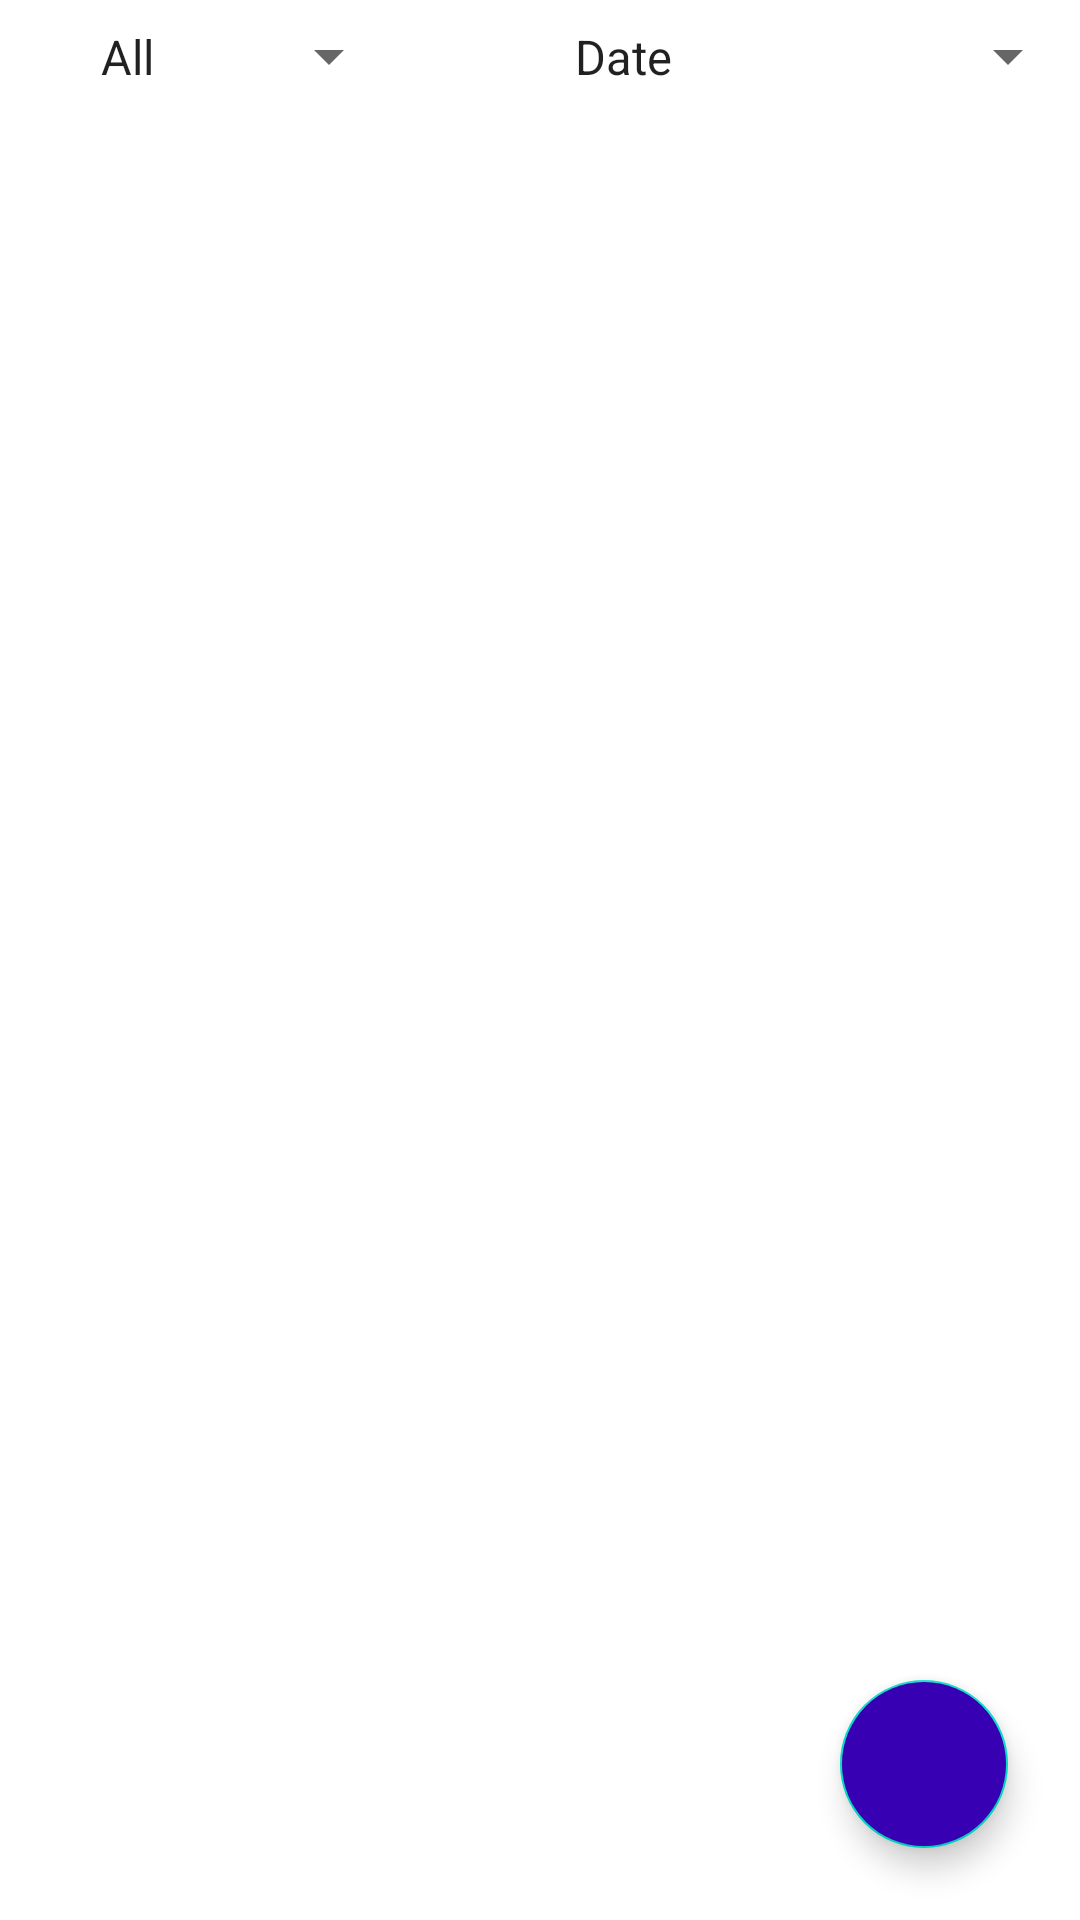

Produce the Android XML layout that renders to this screen, including the resource entries it uses.
<!-- AndroidManifest.xml: application theme Theme.Run_Hub -->
<!-- res/layout/fragment_exercises.xml -->
<?xml version="1.0" encoding="utf-8"?>
<androidx.constraintlayout.widget.ConstraintLayout xmlns:android="http://schemas.android.com/apk/res/android"
    xmlns:app="http://schemas.android.com/apk/res-auto"
    xmlns:tools="http://schemas.android.com/tools"
    android:layout_width="match_parent"
    android:layout_height="match_parent"
    tools:context=".ui.ExercisesFragment">

    <TextView
        android:id="@+id/sortingText"
        android:layout_width="wrap_content"
        android:layout_height="wrap_content"
        android:paddingTop="8dp"
        android:paddingBottom="8dp"
        android:text="Type:"
        android:textColor="@color/white"
        android:textSize="20sp"
        app:layout_constraintEnd_toStartOf="@id/categorySpinner"
        app:layout_constraintTop_toTopOf="parent" />

    <Spinner
        android:id="@+id/categorySpinner"
        android:layout_width="wrap_content"
        android:layout_height="wrap_content"
        android:entries="@array/category_options"
        android:paddingTop="8dp"
        android:paddingBottom="8dp"
        app:layout_constraintEnd_toStartOf="@id/sortingText2"
        app:layout_constraintTop_toTopOf="parent" />

    <TextView
        android:id="@+id/sortingText2"
        android:layout_width="wrap_content"
        android:layout_height="wrap_content"
        android:entries="@array/sorting_options"
        android:paddingTop="8dp"
        android:paddingBottom="8dp"
        android:text="Filter:"
        android:textColor="@color/white"
        android:textSize="20sp"
        app:layout_constraintEnd_toStartOf="@+id/sortingSpinner"
        app:layout_constraintTop_toTopOf="parent" />

    <Spinner
        android:id="@+id/sortingSpinner"
        android:layout_width="wrap_content"
        android:layout_height="wrap_content"
        android:entries="@array/sorting_options"
        android:paddingTop="8dp"
        android:paddingBottom="8dp"
        app:layout_constraintEnd_toEndOf="parent"
        app:layout_constraintTop_toTopOf="parent" />

    <androidx.recyclerview.widget.RecyclerView
        android:id="@+id/rvExercises"
        android:layout_width="match_parent"
        android:layout_height="0dp"
        android:layout_marginTop="20dp"
        app:layout_constraintBottom_toBottomOf="parent"
        tools:listitem="@layout/exercise_item_layout"
        android:layout_marginBottom="10dp"
        app:layout_constraintEnd_toEndOf="parent"
        app:layout_constraintStart_toStartOf="parent"
        app:layout_constraintTop_toBottomOf="@+id/sortingText2" />

    <com.google.android.material.floatingactionbutton.FloatingActionButton
        android:id="@+id/add_btn"
        android:layout_width="wrap_content"
        android:layout_height="wrap_content"
        android:layout_marginEnd="24dp"
        android:layout_marginBottom="24dp"
        android:backgroundTint="@color/purple_700"
        android:clickable="true"
        android:focusable="true"
        android:src="@drawable/ic_add"
        android:tint="@color/white"
        app:layout_constraintBottom_toBottomOf="parent"
        app:layout_constraintEnd_toEndOf="parent" />

    <com.google.android.material.floatingactionbutton.FloatingActionButton
        android:id="@+id/run_btn"
        android:layout_width="wrap_content"
        android:layout_height="wrap_content"
        android:layout_marginBottom="16dp"
        android:clickable="true"
        android:focusable="true"
        android:src="@drawable/ic_run"
        android:tint="@color/white"
        android:visibility="invisible"
        app:layout_constraintBottom_toTopOf="@+id/add_btn"
        app:layout_constraintEnd_toEndOf="@+id/add_btn" />

    <com.google.android.material.floatingactionbutton.FloatingActionButton
        android:id="@+id/bike_btn"
        android:layout_width="wrap_content"
        android:layout_height="wrap_content"
        android:layout_marginBottom="16dp"
        android:clickable="true"
        android:focusable="true"
        android:src="@drawable/ic_bicycle"
        android:tint="@color/white"
        android:visibility="invisible"
        app:layout_constraintBottom_toTopOf="@+id/run_btn"
        app:layout_constraintEnd_toEndOf="@+id/run_btn" />


</androidx.constraintlayout.widget.ConstraintLayout>
<!-- res/layout/exercise_item_layout.xml (included above) -->
<?xml version="1.0" encoding="utf-8"?>
<androidx.cardview.widget.CardView xmlns:android="http://schemas.android.com/apk/res/android"
    xmlns:app="http://schemas.android.com/apk/res-auto"
    xmlns:tools="http://schemas.android.com/tools"
    android:id="@+id/ex_cardView"
    android:layout_width="match_parent"
    android:layout_height="wrap_content"
    android:layout_margin="4dp"
    app:cardCornerRadius="10dp">

    <androidx.constraintlayout.widget.ConstraintLayout
        android:id="@+id/cl_wrapper"
        android:layout_width="match_parent"
        android:layout_height="match_parent"
        android:padding="10dp">

        <ImageView
            android:id="@+id/imV_ExerciseIc"
            android:layout_width="30dp"
            android:layout_height="30dp"
            android:layout_marginTop="10dp"
            android:src="@drawable/ic_run_black"
            app:layout_constraintStart_toStartOf="parent"
            app:layout_constraintTop_toTopOf="parent" />

        <TextView
            android:id="@+id/date_text_1"
            android:layout_width="wrap_content"
            android:layout_height="wrap_content"
            android:layout_marginStart="20dp"
            android:text="Date:"
            android:textSize="17sp"
            android:textStyle="bold"
            app:layout_constraintEnd_toStartOf="@+id/date_text"
            app:layout_constraintStart_toEndOf="@+id/imV_ExerciseIc"
            app:layout_constraintTop_toTopOf="parent" />

        <TextView
            android:id="@+id/date_text"
            android:layout_width="wrap_content"
            android:layout_height="wrap_content"
            android:layout_marginStart="5dp"
            android:text="01/01/2021"
            android:textSize="17sp"
            app:layout_constraintStart_toEndOf="@id/date_text_1"
            app:layout_constraintTop_toTopOf="@id/date_text_1" />

        <TextView
            android:id="@+id/distance_text_1"
            android:layout_width="wrap_content"
            android:layout_height="wrap_content"
            android:layout_marginStart="155dp"
            android:text="Distance in KM:"
            android:textSize="17sp"
            android:textStyle="bold"
            app:layout_constraintStart_toStartOf="@id/date_text_1"
            app:layout_constraintTop_toTopOf="@id/date_text_1" />

        <TextView
            android:id="@+id/distance_text"
            android:layout_width="wrap_content"
            android:layout_height="wrap_content"
            android:layout_marginStart="5dp"
            android:layout_marginEnd="15dp"
            android:text="13km"
            android:textSize="17sp"
            app:layout_constraintStart_toEndOf="@id/distance_text_1"
            app:layout_constraintTop_toTopOf="@id/date_text_1" />

        <TextView
            android:id="@+id/avg_speed_text1"
            android:layout_width="wrap_content"
            android:layout_height="wrap_content"
            android:text="Speed:"
            android:textSize="17sp"
            android:textStyle="bold"
            app:layout_constraintStart_toStartOf="@id/date_text_1"
            app:layout_constraintTop_toBottomOf="@id/date_text_1" />

        <TextView
            android:id="@+id/avg_speed_text"
            android:layout_width="wrap_content"
            android:layout_height="wrap_content"
            android:layout_marginStart="5dp"
            android:text="1.2"
            android:textSize="17sp"
            app:layout_constraintStart_toEndOf="@id/avg_speed_text1"
            app:layout_constraintTop_toTopOf="@+id/avg_speed_text1" />

        <TextView
            android:id="@+id/calBurned_text_1"
            android:layout_width="wrap_content"
            android:layout_height="wrap_content"
            android:text="Calories Burned:"
            android:textSize="17sp"
            android:textStyle="bold"
            app:layout_constraintStart_toStartOf="@id/distance_text_1"
            app:layout_constraintTop_toTopOf="@id/avg_speed_text1" />

        <TextView
            android:id="@+id/calBurned_text"
            android:layout_width="wrap_content"
            android:layout_height="wrap_content"
            android:layout_marginStart="5dp"
            android:text="111"
            android:textSize="17sp"
            app:layout_constraintStart_toEndOf="@id/calBurned_text_1"
            app:layout_constraintTop_toTopOf="@id/avg_speed_text1" />


    </androidx.constraintlayout.widget.ConstraintLayout>

</androidx.cardview.widget.CardView>
<!-- resources referenced by this layout -->
<resources>
  <string-array name="category_options">
          <item>All</item>
          <item>Biking</item>
          <item>Runs</item>
      </string-array>
  <string-array name="sorting_options">
          <item>Date</item>
          <item>Avg. Speed</item>
          <item>Calories Burned</item>
      </string-array>
  <!-- drawable ic_bicycle: vector/xml drawable (drawable, 6323 chars, omitted) -->
  <!-- drawable ic_run (drawable) -->
  <vector xmlns:android="http://schemas.android.com/apk/res/android"
      android:width="24dp"
      android:height="24dp"
      android:viewportWidth="24"
      android:viewportHeight="24">
    <path
        android:fillColor="#FFF"
        android:pathData="M13.49,5.48c1.1,0 2,-0.9 2,-2s-0.9,-2 -2,-2 -2,0.9 -2,2 0.9,2 2,2zM9.89,19.38l1,-4.4 2.1,2v6h2v-7.5l-2.1,-2 0.6,-3c1.3,1.5 3.3,2.5 5.5,2.5v-2c-1.9,0 -3.5,-1 -4.3,-2.4l-1,-1.6c-0.4,-0.6 -1,-1 -1.7,-1 -0.3,0 -0.5,0.1 -0.8,0.1l-5.2,2.2v4.7h2v-3.4l1.8,-0.7 -1.6,8.1 -4.9,-1 -0.4,2 7,1.4z"/>
  </vector>
  <style name="Theme.Run_Hub" parent="Theme.MaterialComponents.DayNight.DarkActionBar">
          
          <item name="colorPrimary">@color/purple_500</item>
          <item name="colorPrimaryVariant">@color/purple_700</item>
          <item name="colorOnPrimary">@color/white</item>
          
          <item name="colorSecondary">@color/teal_200</item>
          <item name="colorSecondaryVariant">@color/teal_700</item>
          <item name="colorOnSecondary">@color/black</item>
          
          <item name="android:statusBarColor" tools:targetApi="l">?attr/colorPrimaryVariant</item>
          
      </style>
  <!-- not gathered from this repository: default colours our renderer supplied (Android Studio template values) -->
  <color name="purple_500">#FF6200EE</color>
  <color name="purple_700">#FF3700B3</color>
  <color name="teal_200">#FF03DAC5</color>
  <color name="teal_700">#FF018786</color>
  <color name="black">#FF000000</color>
  <color name="white">#FFFFFFFF</color>
</resources>
